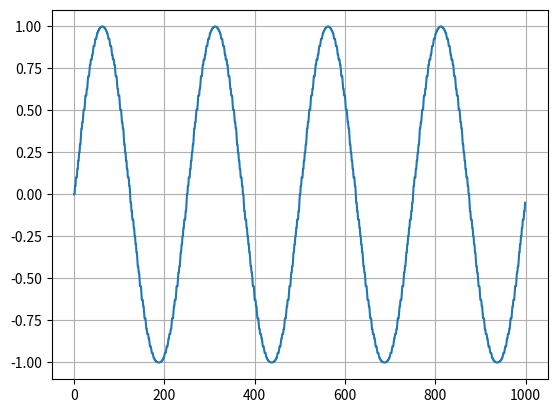

Reproduce this figure in Python.
# Copyright 2018 The Yawn Authors. All Rights Reserved.
#
# Licensed under the Apache License, Version 2.0 (the "License");
# you may not use this file except in compliance with the License.
# You may obtain a copy of the License at
#
#     http://www.apache.org/licenses/LICENSE-2.0
#
# Unless required by applicable law or agreed to in writing, software
# distributed under the License is distributed on an "AS IS" BASIS,
# WITHOUT WARRANTIES OR CONDITIONS OF ANY KIND, either express or implied.
# See the License for the specific language governing permissions and
# limitations under the License.
# ==============================================================================
"""Test data in the form of a quantized sine wave."""

from __future__ import absolute_import
from __future__ import division
from __future__ import print_function

import numpy as np

def quantize(data, bins, right=False, dtype=np.int64):
    """."""
    quantized = np.digitize(data, bins[1:-1], right=right)
    return quantized.astype(dtype)

def dequantize(digits, bins):
    """."""
    return bins[digits]

def get_numpy_data(dataset_size, number_of_bins, scale):
    """."""
    limits = 2.0*np.pi*scale

    x = np.linspace(-limits, limits, dataset_size+1)
    y = np.sin(x)

    # Find a roughly even quantization
    bins = np.percentile(y, np.linspace(0, 100, 1+number_of_bins), interpolation='linear')
    bins = bins.astype(np.float32)

    # Digitize
    data = quantize(y[:-1], bins)
    data_labels = quantize(y[1:], bins, dtype=np.int32)

    # Turn feature data into sample points again
    data = dequantize(data, bins)

    return data, data_labels, bins

if __name__ == '__main__':
    import matplotlib.pyplot as plt

    data, _, _ = get_numpy_data(1000, 64, 2)
    plt.plot(data)
    plt.grid(True)
    plt.show()
